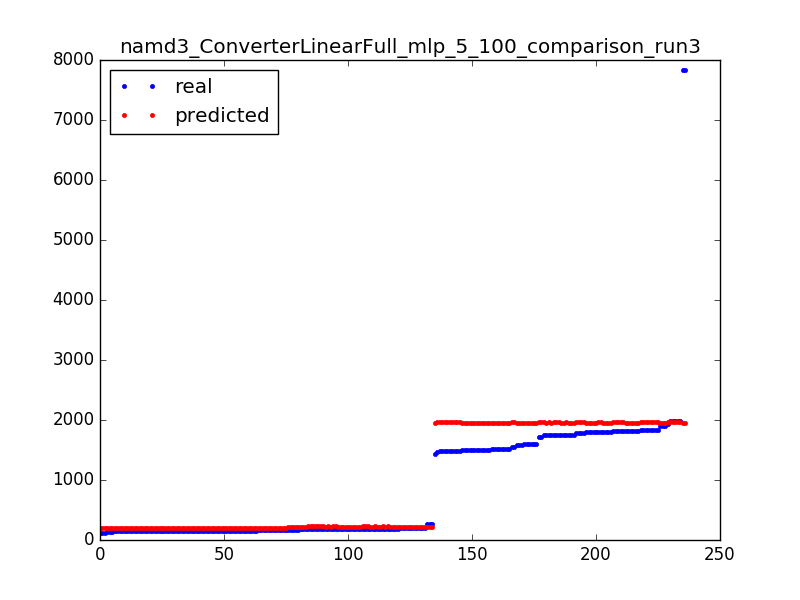

Source data for this figure (header and first rows):
1991.0, 1959.26871914
151.0, 198.8
1498, 1952
1805, 1957
1580, 1955
1748, 1959
1724, 1962
154.0, 201.3
1521, 1952
154.0, 201.3
151.0, 198.8
1820, 1954
1817, 1962
1791, 1959
1724, 1962
179.0, 226.4
1809, 1959
191.0, 226.4
1805, 1957
184.0, 215.7
178.0, 217.4
1600, 1957
191.0, 217.4
1748, 1957
1834, 1959
187.0, 226.4
1748, 1959
156.0, 200.4
185.0, 215.7
148.0, 200.4
156.0, 200.4
180.0, 226.4
1498, 1952
155.0, 200.4
175.0, 224.2
1791, 1959
160.0, 202.8
205.0, 217.4
145.0, 200.4
191.0, 215.7
191.0, 226.4
1480, 1960
1600, 1957
1600, 1957
156.0, 200.4
184.0, 226.4
154.0, 201.3
1809, 1959
1820, 1954
205.0, 217.4
185.0, 224.2
141.0, 201.3
191.0, 215.7
155.0, 201.3
1792, 1954
1894, 1954
1748, 1957
1792, 1954
201.0, 215.7
175.0, 224.2
1748, 1959
... 176 more rows
